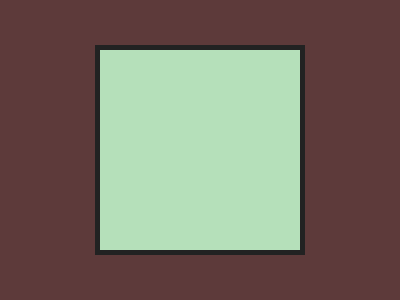

Write a web page that renders exactly this picture using CSS.

<!-- file: 1-simply-square.html -->
<!DOCTYPE html>
<html lang="en">
<head>
    <meta charset="UTF-8">
    <meta http-equiv="X-UA-Compatible" content="IE=edge">
    <meta name="viewport" content="width=device-width, initial-scale=1.0">
    <link rel="stylesheet" href="../battle.css">
    <title>Simply Square</title>
</head>
<style>body{margin:0;background:#5d3a3a;}div{width:200px;height:200px;background:#b5e0ba;}
</style>
<body>
    <div class="container">
        <div></div>
    </div>
</body>
</html>

/* file: battle.css */
body{
    display: flex;
    justify-content: center;
    align-items: center;
    min-height: 100vh;
}

.container{
    max-width: 400px;
    max-height: 300px;
    border: 5px solid #222;
    background: inherit;
}
@media( min-width: 480px )  {
    .container{
        width: 400px;
        height: 300px;
    }
}